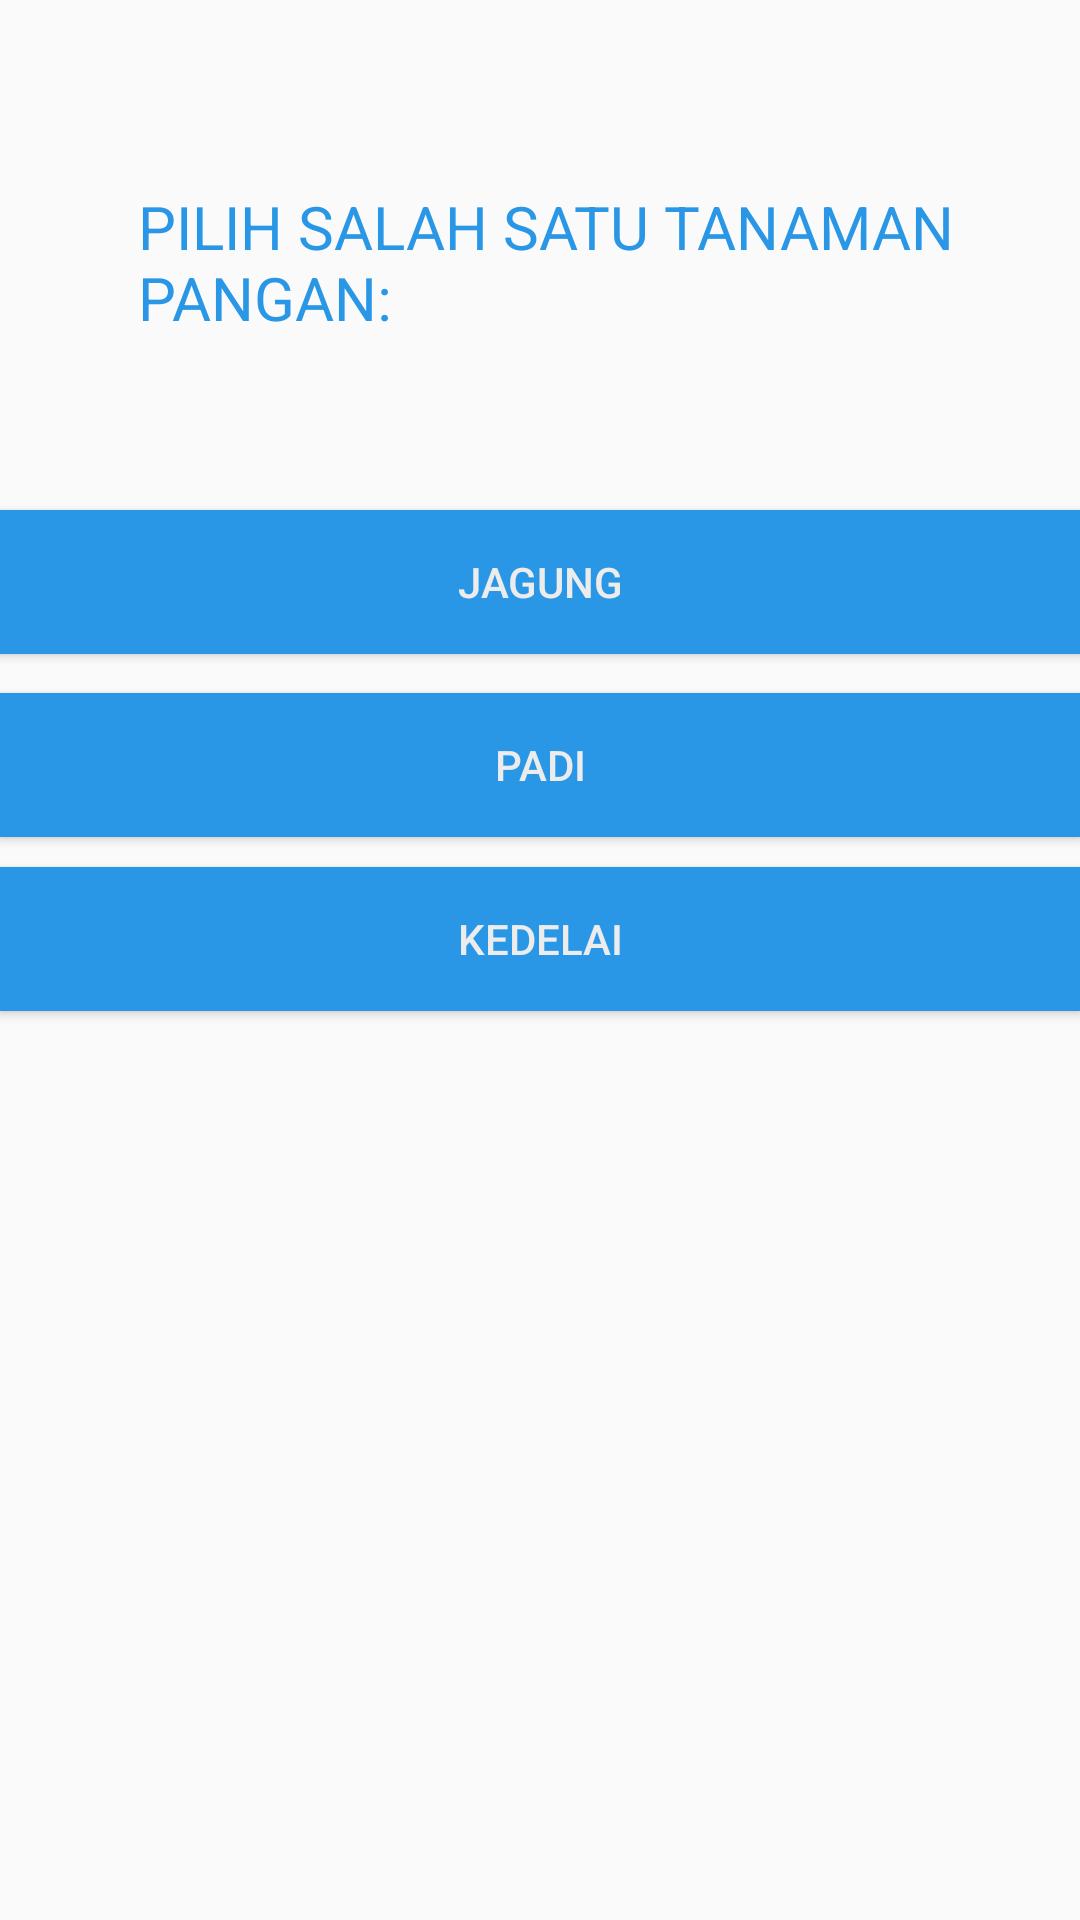

Produce the Android XML layout that renders to this screen, including the resource entries it uses.
<!-- AndroidManifest.xml: application theme AppTheme -->
<!-- res/layout/activity_user_konsultasipenyakit.xml -->
<?xml version="1.0" encoding="utf-8"?>
<android.support.constraint.ConstraintLayout xmlns:android="http://schemas.android.com/apk/res/android"
    xmlns:app="http://schemas.android.com/apk/res-auto"
    xmlns:tools="http://schemas.android.com/tools"
    android:layout_width="match_parent"
    android:layout_height="match_parent"
    tools:context=".user_konsultasipenyakit">

    <RelativeLayout
        android:layout_width="match_parent"
        android:layout_height="match_parent">

        <TextView
            android:id="@+id/textView8"
            android:layout_width="334dp"
            android:layout_height="87dp"
            android:layout_alignParentStart="true"
            android:layout_alignParentTop="true"
            android:layout_marginStart="46dp"
            android:layout_marginTop="62dp"

            android:text="PILIH SALAH SATU TANAMAN PANGAN:"

            android:textColor="#2997e5"
            android:textSize="60px" />

        <Button
            android:id="@+id/button28"
            android:layout_width="match_parent"
            android:layout_height="wrap_content"
            android:layout_alignParentStart="true"
            android:layout_alignParentBottom="true"
            android:layout_marginStart="0dp"
            android:layout_marginBottom="303dp"
            android:background="#2997e5"
            android:onClick="userkonsultasipenyakitkedelai"
            android:text="KEDELAI"
            android:textColor="#ECECEC"
            tools:layout_editor_absoluteX="14dp"
            tools:layout_editor_absoluteY="213dp" />

        <Button
            android:id="@+id/button29"
            android:layout_width="match_parent"
            android:layout_height="wrap_content"
            android:layout_alignParentStart="true"
            android:layout_alignParentBottom="true"
            android:layout_marginStart="0dp"
            android:layout_marginBottom="361dp"
            android:background="#2997e5"
            android:onClick="userkonsultasipenyakitpadi"
            android:text="PADI"
            android:textColor="#ECECEC"
            tools:layout_editor_absoluteX="14dp"
            tools:layout_editor_absoluteY="213dp" />

        <Button
            android:id="@+id/button30"
            android:layout_width="match_parent"
            android:layout_height="wrap_content"
            android:layout_alignParentStart="true"
            android:layout_alignParentBottom="true"
            android:layout_marginStart="0dp"
            android:layout_marginBottom="422dp"
            android:background="#2997e5"
            android:onClick="gejalajagung"
            android:text="JAGUNG"
            android:textColor="#ECECEC"
            tools:layout_editor_absoluteX="14dp"
            tools:layout_editor_absoluteY="213dp" />

    </RelativeLayout>
</android.support.constraint.ConstraintLayout>
<!-- resources referenced by this layout -->
<resources>
  <style name="AppTheme" parent="Base.Theme.AppCompat.Light.DarkActionBar">
          
          <item name="colorPrimary">@color/colorPrimary</item>
          <item name="colorPrimaryDark">@color/colorPrimaryDark</item>
          <item name="colorAccent">@color/colorAccent</item>
  
      </style>
  <color name="colorPrimary">#2997e5</color>
  <color name="colorPrimaryDark">#166EA8</color>
  <color name="colorAccent">#2997e5</color>
</resources>
